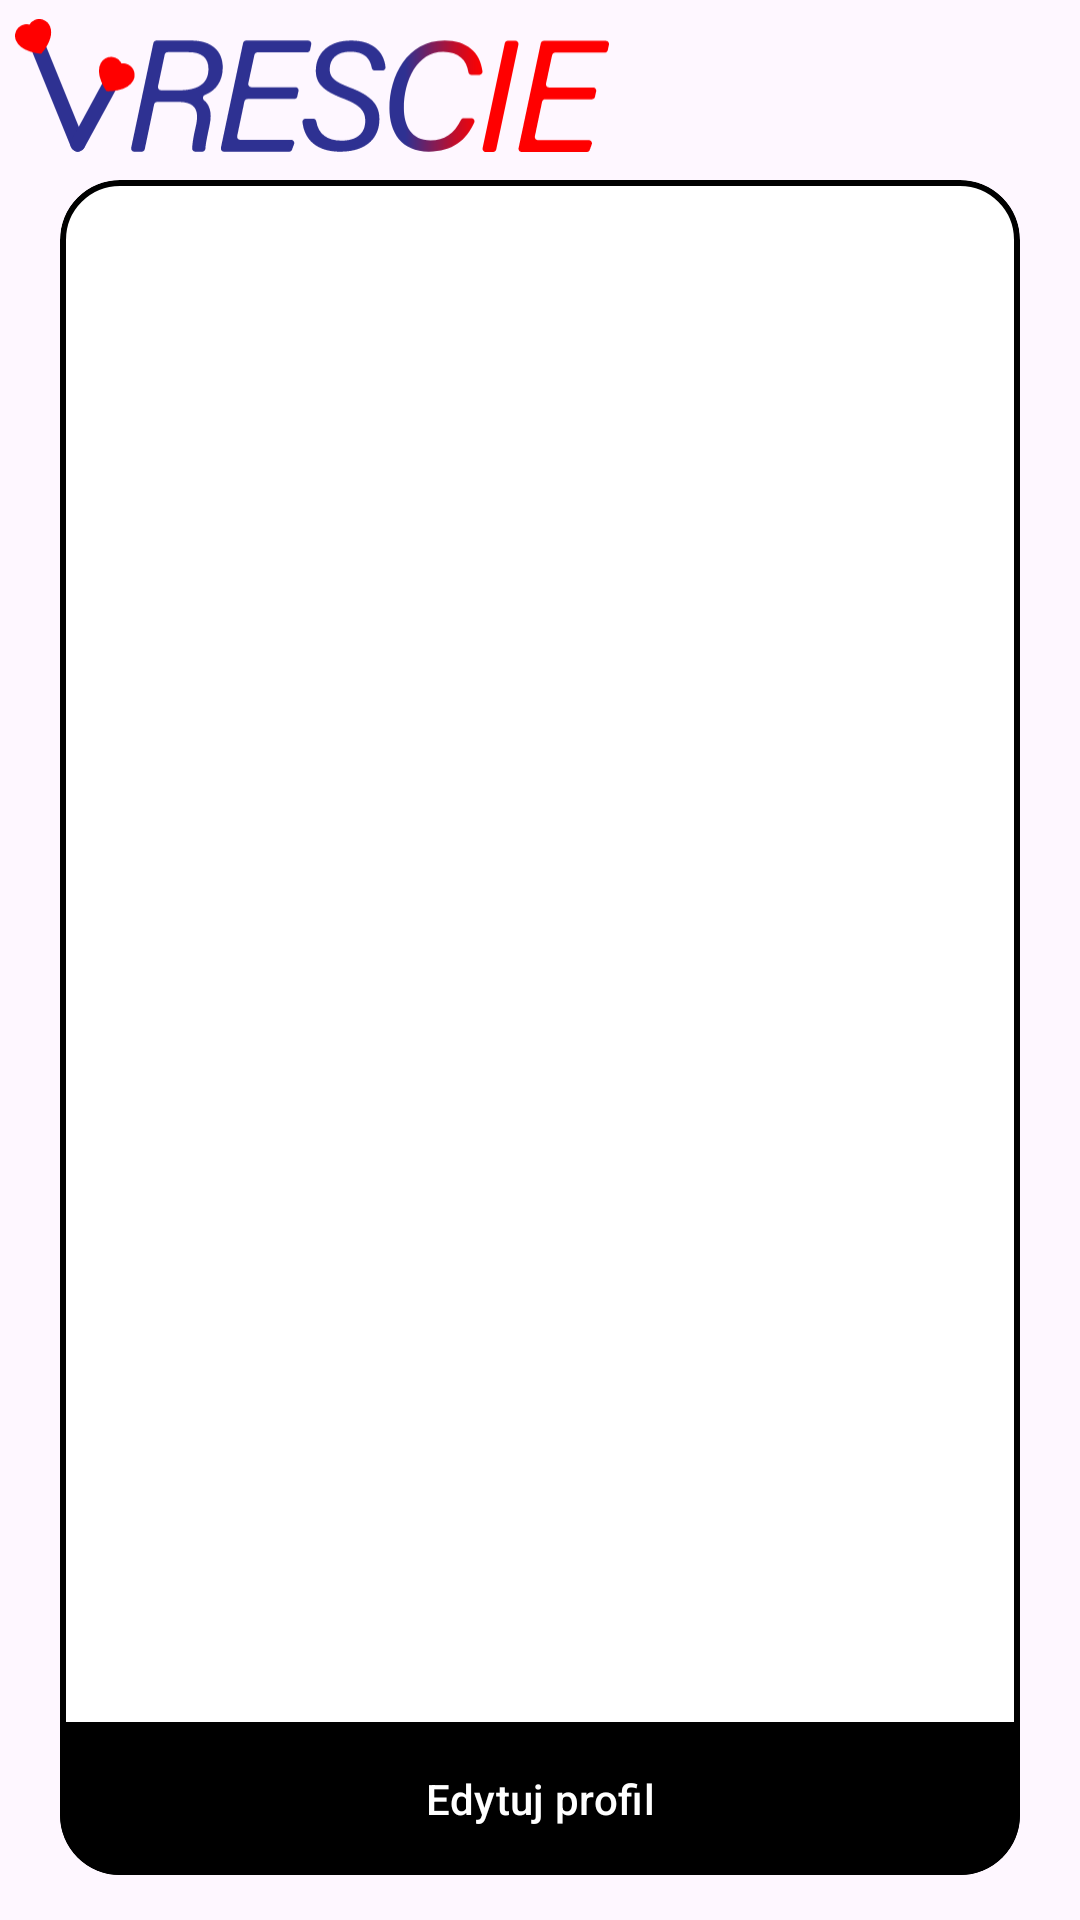

Produce the Android XML layout that renders to this screen, including the resource entries it uses.
<!-- AndroidManifest.xml: application theme Theme.VrescieAndroid -->
<!-- res/layout/fragment_profile.xml -->
<?xml version="1.0" encoding="utf-8"?>
<androidx.constraintlayout.widget.ConstraintLayout xmlns:android="http://schemas.android.com/apk/res/android"
    xmlns:tools="http://schemas.android.com/tools"
    android:layout_width="match_parent"
    android:layout_height="match_parent"
    xmlns:app="http://schemas.android.com/apk/res-auto"
    tools:context=".fragments.ProfileFragment">

    <com.google.android.material.imageview.ShapeableImageView
        android:id="@+id/iconImageView"
        android:layout_width="52dp"
        android:layout_height="52dp"
        android:layout_marginTop="3dp"
        android:layout_marginEnd="3dp"
        android:src="@drawable/baseline_settings_24"
        app:layout_constraintEnd_toEndOf="parent"
        app:layout_constraintTop_toTopOf="parent" />

    <ImageView
        android:id="@+id/imageViewLogotype"
        android:layout_width="198dp"
        android:layout_height="47dp"
        android:layout_marginStart="5dp"
        android:layout_marginTop="5dp"
        android:contentDescription="@string/logotype"
        app:layout_constraintStart_toStartOf="parent"
        app:layout_constraintTop_toTopOf="parent"
        app:srcCompat="@drawable/logotype_vreescie_svg" />

    <com.google.android.material.card.MaterialCardView
        android:id="@+id/cardView"
        android:layout_width="match_parent"
        android:layout_height="match_parent"
        android:layout_marginHorizontal="20dp"
        android:layout_marginTop="60dp"
        android:layout_marginBottom="15dp"
        app:cardCornerRadius="20dp"
        app:strokeColor="@color/black"
        app:strokeWidth="2dp"
        android:backgroundTint="@color/white"
        app:layout_constraintBottom_toBottomOf="parent"
        app:layout_constraintEnd_toEndOf="parent"
        app:layout_constraintHorizontal_bias="0.5"
        app:layout_constraintStart_toStartOf="parent">


        <RelativeLayout
            android:layout_width="match_parent"
            android:layout_height="match_parent">

            <androidx.recyclerview.widget.RecyclerView
                android:id="@+id/profileRecyclerView"
                android:layout_width="match_parent"
                android:layout_height="match_parent"
                android:layout_above="@+id/edit_profile"
                android:layout_marginHorizontal="10dp"
                android:layout_marginTop="10dp"/>

            <com.google.android.material.button.MaterialButton
                android:id="@+id/edit_profile"
                android:layout_width="match_parent"
                android:layout_height="wrap_content"
                android:layout_gravity="bottom"
                android:text="@string/edit_profile_pl"
                android:padding="16dp"
                android:insetBottom="0dp"

                android:layout_alignParentBottom="true"
                app:backgroundTint="@android:color/black"
                app:cornerRadius="0dp"
                android:textColor="@color/white"
                />

        </RelativeLayout>


    </com.google.android.material.card.MaterialCardView>

</androidx.constraintlayout.widget.ConstraintLayout>
<!-- resources referenced by this layout -->
<resources>
  <color name="black">#FF000000</color>
  <color name="white">#FFFFFFFF</color>
  <!-- drawable logotype_vreescie_svg: vector/xml drawable (drawable, 5401 chars, omitted) -->
  <string name="edit_profile_pl">Edytuj profil</string>
  <string name="logotype">Logotype</string>
  <style name="Theme.VrescieAndroid" parent="Base.Theme.VrescieAndroid" />
  <style name="Base.Theme.VrescieAndroid" parent="Theme.Material3.DayNight.NoActionBar">
          
          
      </style>
</resources>
